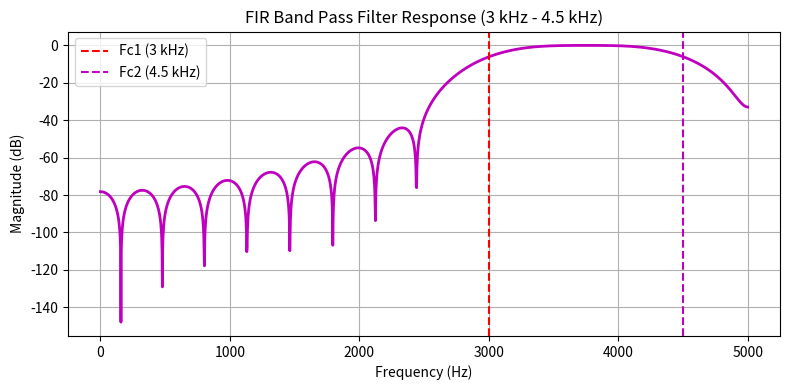

Reproduce this figure in Python.
import numpy as np
import matplotlib.pyplot as plt
from scipy.signal import firwin, freqz

Fs = 10000          # Sampling frequency (10 kHz)
Fc = [3000, 4500]   # Bandpass cutoff range (3 kHz to 4.5 kHz)
N = 31              # Number of taps

# 2. Design Band-Pass FIR Filter
b = firwin(numtaps=N, cutoff=Fc, window='hann', pass_zero='bandpass', fs=Fs)

# 3. Calculate Frequency Response
f, H = freqz(b, worN=2048, fs=Fs)
magnitude_db = 20 * np.log10(np.maximum(np.abs(H), 1e-10))

# 4. Plot Frequency Response
plt.figure(figsize=(8, 4))
plt.plot(f, magnitude_db, 'm', linewidth=2)
plt.title('FIR Band Pass Filter Response (3 kHz - 4.5 kHz)')
plt.xlabel('Frequency (Hz)')
plt.ylabel('Magnitude (dB)')
plt.grid(True)
plt.axvline(Fc[0], color='r', linestyle='--', label='Fc1 (3 kHz)')
plt.axvline(Fc[1], color='m', linestyle='--', label='Fc2 (4.5 kHz)')
plt.legend()
plt.tight_layout()
plt.show()
